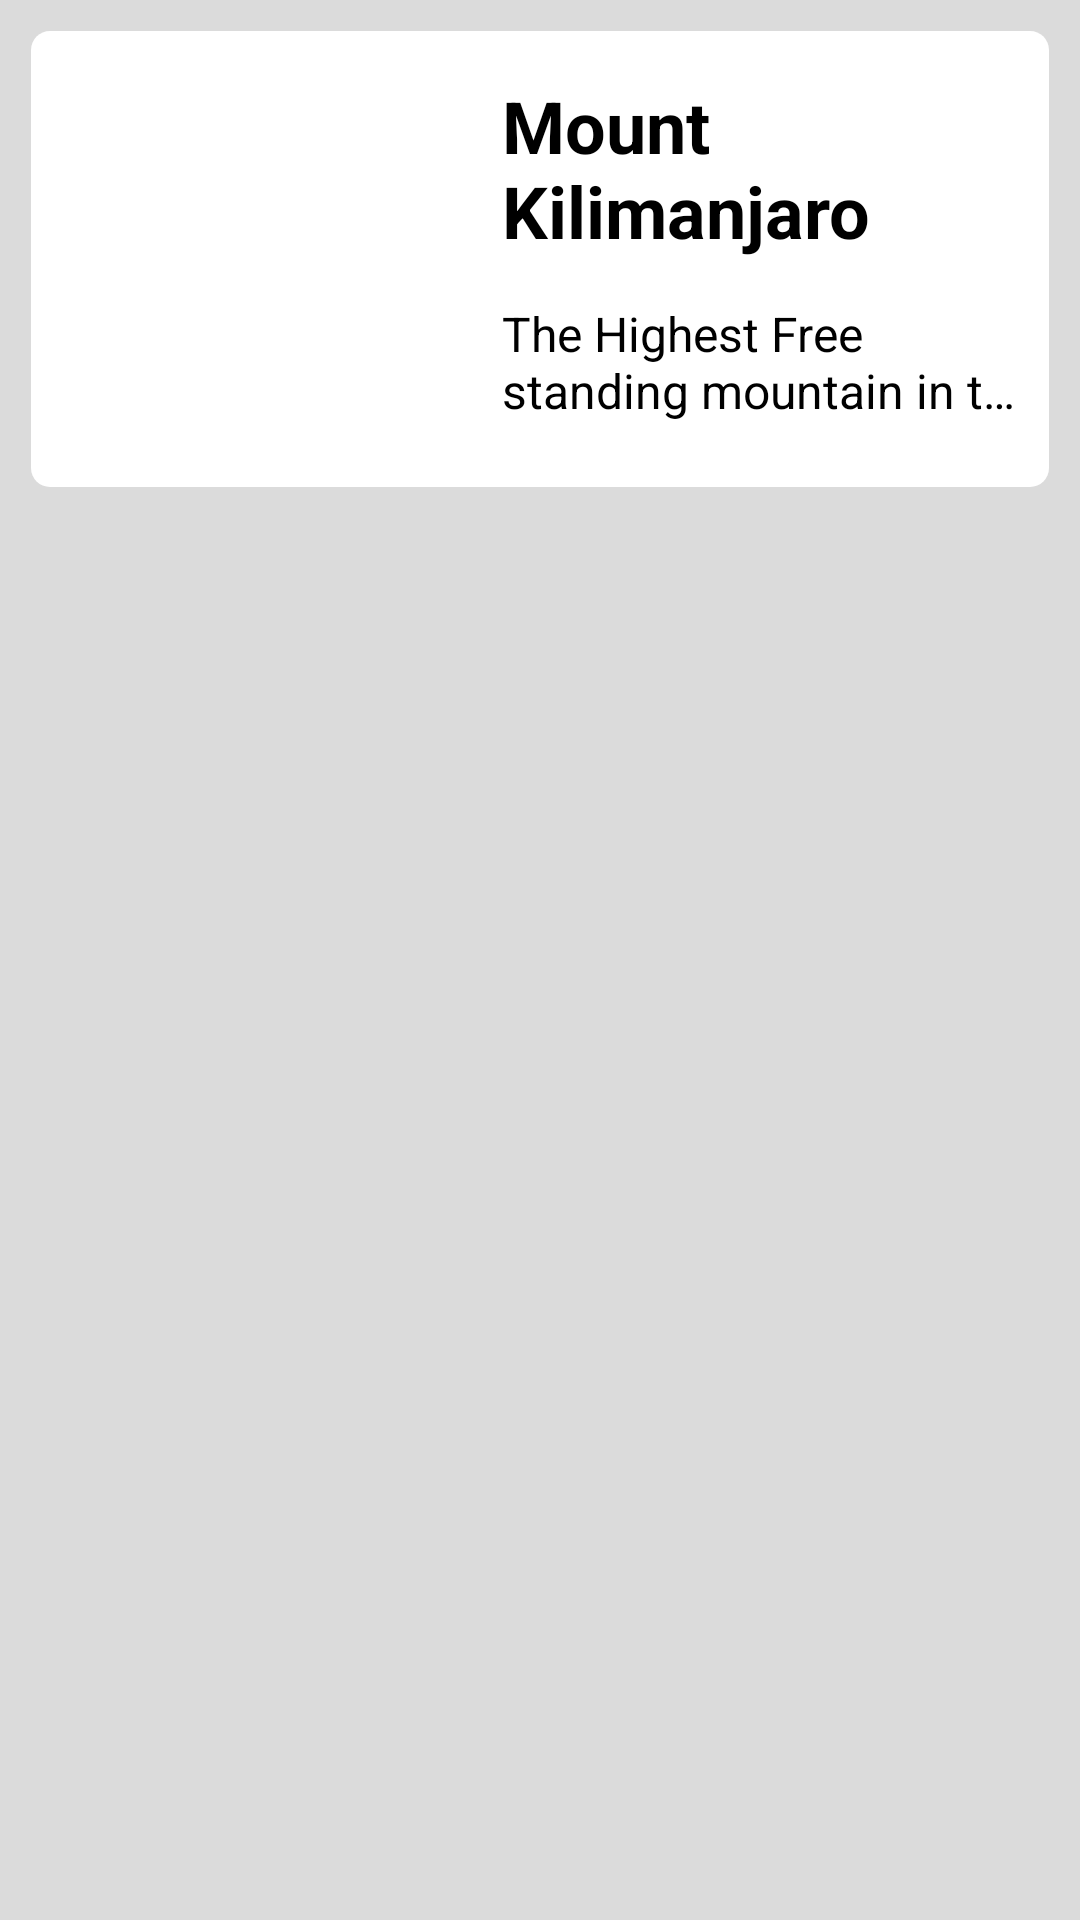

Produce the Android XML layout that renders to this screen, including the resource entries it uses.
<!-- AndroidManifest.xml: application theme Theme.VisitTanzania -->
<!-- res/layout/destination_ticket.xml -->
<?xml version="1.0" encoding="utf-8"?>
<androidx.constraintlayout.widget.ConstraintLayout xmlns:android="http://schemas.android.com/apk/res/android"
    xmlns:app="http://schemas.android.com/apk/res-auto"
    xmlns:tools="http://schemas.android.com/tools"
    android:layout_width="match_parent"
    android:layout_height="match_parent"
    android:background="@color/grey"
    android:padding="5pt">

    <LinearLayout
        android:layout_width="match_parent"
        android:layout_height="wrap_content"
        android:background="@drawable/background"
        android:orientation="horizontal"
        app:layout_constraintEnd_toEndOf="parent"
        app:layout_constraintStart_toStartOf="parent"
        app:layout_constraintTop_toTopOf="parent"
        tools:ignore="MissingConstraints">

        <ImageView
            android:id="@+id/imgDestinationName"
            android:layout_width="300dp"
            android:layout_height="146dp"
            android:layout_weight="1"
            android:padding="2pt"
            app:srcCompat="@drawable/kilimanjaro" />


        <LinearLayout
            android:layout_width="match_parent"
            android:layout_height="match_parent"
            android:layout_weight="1"
            android:orientation="vertical"
            android:padding="2pt">

            <TextView
                android:id="@+id/tvName"
                android:layout_width="match_parent"
                android:layout_height="wrap_content"
                android:layout_weight="1"
                android:background="@color/white"
                android:paddingTop="4pt"
                android:text="Mount Kilimanjaro"
                android:textSize="24sp"
                android:textStyle="bold" />

            <TextView
                android:id="@+id/tvDesc"
                android:layout_width="match_parent"
                android:layout_height="wrap_content"
                android:layout_weight="1"
                android:background="@color/white"
                android:textAlignment="textStart"
                android:ellipsize="end"
                android:lines="2"
                android:text="The Highest Free standing mountain in the world"
                android:textSize="16sp" />

        </LinearLayout>

    </LinearLayout>

</androidx.constraintlayout.widget.ConstraintLayout>
<!-- resources referenced by this layout -->
<resources>
  <color name="grey">#D5D4D4D4</color>
  <color name="white">#FFFFFFFF</color>
  <!-- drawable background (drawable) -->
  <?xml version="1.0" encoding="utf-8"?>
  <selector xmlns:android="http://schemas.android.com/apk/res/android">
  <item>
      <shape>
          <solid android:color="@color/white" />
          <corners android:radius="3pt"/>
          <padding android:bottom="3dp"
              android:top="3dp"
              android:left="3dp"
              android:right="3dp"
              />
      </shape>
  </item>
  
  </selector>
  <style name="Theme.VisitTanzania" parent="Theme.MaterialComponents.Light">
          
          <item name="colorPrimary">@color/sky_blue</item>
          <item name="colorPrimaryVariant">@color/sky_blue_100</item>
          <item name="colorOnPrimary">@color/white</item>
          
          <item name="colorSecondary">@color/teal_200</item>
          <item name="colorSecondaryVariant">@color/teal_700</item>
          <item name="colorOnSecondary">@color/black</item>
          
          <item name="android:statusBarColor">?attr/colorPrimaryVariant</item>
          
          <item name="android:textColor">@color/black</item>
      </style>
  <color name="sky_blue">#FF00CBFE</color>
  <color name="sky_blue_100">#FF5ADEFF</color>
  <color name="teal_200">#FF03DAC5</color>
  <color name="teal_700">#FF018786</color>
  <color name="black">#FF000000</color>
</resources>
